Run: headless pygame with SDL's dummy video driver; simulated clock (each Clock.tick advances the game by its frame time, no real sleeping); random seed 0; keys injected as events and as key.get_pressed() state; no mouse input.
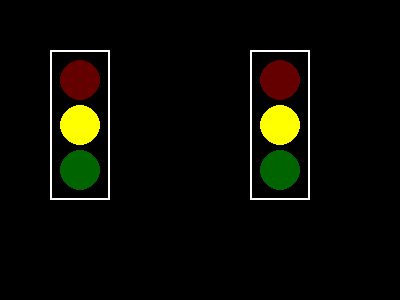
Frame 1 of 4 · flips 1–60 · no input
Frame 2 of 4 · flips 61–180 · tapped SPACE, RETURN · held RIGHT (→), D · screen unchanged from frame 1, image omitted
Frame 3 of 4 · flips 181–300 · held DOWN (↓), S · screen unchanged from frame 2, image omitted
Frame 4 of 4 · flips 301–420 · held LEFT (←), A, UP (↑), W · screen unchanged from frame 3, image omitted

The pygame program that drew these frames:

import pygame
import time

# Initialize Pygame
pygame.init()

# Constants
WIDTH, HEIGHT = 400, 300
LIGHT_WIDTH, LIGHT_HEIGHT = 60, 150
WHITE = (255, 255, 255)
RED = (255, 0, 0)
YELLOW = (255, 255, 0)
GREEN = (0, 255, 0)

# Setup the screen
screen = pygame.display.set_mode((WIDTH, HEIGHT))
pygame.display.set_caption("Traffic Light Simulation")

# Function to draw a traffic light
def draw_traffic_light(x, y, current_color):
    # Draw the traffic light structure
    pygame.draw.rect(screen, WHITE, (x, y, LIGHT_WIDTH, LIGHT_HEIGHT), 2)
    
    # Draw the lights
    pygame.draw.circle(screen, RED if current_color == 'red' else (100, 0, 0), (x + LIGHT_WIDTH // 2, y + 30), 20)
    pygame.draw.circle(screen, YELLOW if current_color == 'yellow' else (100, 100, 0), (x + LIGHT_WIDTH // 2, y + 75), 20)
    pygame.draw.circle(screen, GREEN if current_color == 'green' else (0, 100, 0), (x + LIGHT_WIDTH // 2, y + 120), 20)

# Main loop
def main():
    clock = pygame.time.Clock()
    running = True
    traffic_lights = [(50, 50), (250, 50)]  # Positions for two traffic lights
    current_colors = ['red', 'red']  # Initial colors

    while running:
        screen.fill((0, 0, 0))  # Clear the screen

        # Draw the traffic lights
        for i, (x, y) in enumerate(traffic_lights):
            draw_traffic_light(x, y, current_colors[i])

        pygame.display.flip()  # Update the display

        # Change the lights
        for i in range(len(current_colors)):
            if current_colors[i] == 'red':
                current_colors[i] = 'green'
            elif current_colors[i] == 'green':
                current_colors[i] = 'yellow'
            elif current_colors[i] == 'yellow':
                current_colors[i] = 'red'

        time.sleep(2)  # Wait for 2 seconds

        # Event handling
        for event in pygame.event.get():
            if event.type == pygame.QUIT:
                running = False

        clock.tick(60)  # Limit the frame rate

    pygame.quit()

if __name__ == "__main__":
    main()
